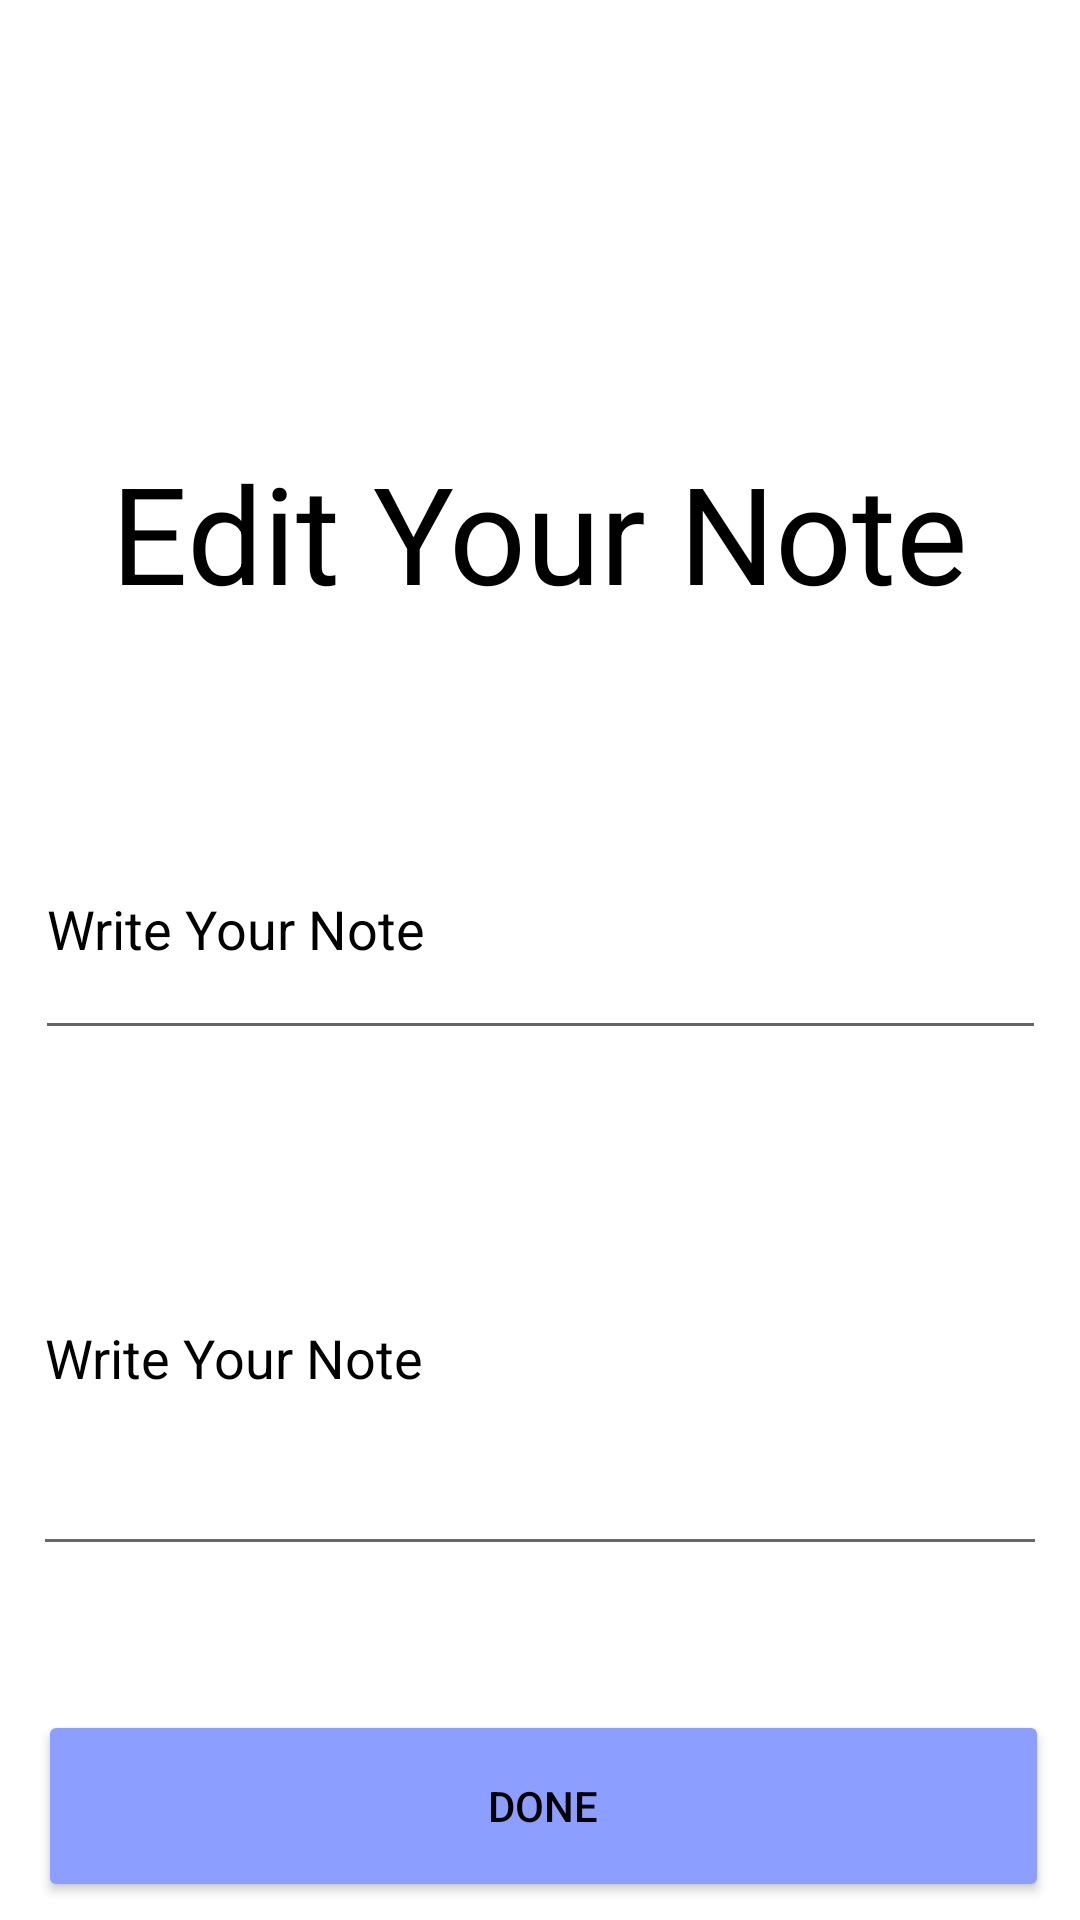

This screen was rendered from an Android layout file. Write that file and the resources it references.
<!-- AndroidManifest.xml: application theme Theme.CloudNoteAssignment -->
<!-- res/layout/activity_edit_note.xml -->
<?xml version="1.0" encoding="utf-8"?>
<androidx.constraintlayout.widget.ConstraintLayout xmlns:android="http://schemas.android.com/apk/res/android"
    xmlns:app="http://schemas.android.com/apk/res-auto"
    xmlns:tools="http://schemas.android.com/tools"
    android:layout_width="match_parent"
    android:layout_height="match_parent"
    tools:context=".EditNote">

    <TextView
        android:id="@+id/textView2"
        android:layout_width="300dp"
        android:layout_height="67dp"
        android:layout_marginTop="144dp"
        android:gravity="center"
        android:text="Edit Your Note"
        android:textColor="@color/black"
        android:textSize="45sp"
        app:layout_constraintEnd_toEndOf="parent"
        app:layout_constraintHorizontal_bias="0.495"
        app:layout_constraintStart_toStartOf="parent"
        app:layout_constraintTop_toTopOf="parent" />

    <EditText
        android:id="@+id/address_edit"
        android:layout_width="337dp"
        android:layout_height="84dp"
        android:layout_marginStart="29dp"
        android:layout_marginTop="55dp"
        android:layout_marginEnd="29dp"
        android:ems="10"
        android:hint="Write Your Note"
        android:inputType="textPersonName"
        android:textColorHint="@color/black"
        app:layout_constraintEnd_toEndOf="parent"
        app:layout_constraintStart_toStartOf="parent"
        app:layout_constraintTop_toBottomOf="@+id/textView2" />

    <EditText
        android:id="@+id/body_edit"
        android:layout_width="338dp"
        android:layout_height="142dp"
        android:layout_marginStart="29dp"
        android:layout_marginTop="30dp"
        android:layout_marginEnd="29dp"
        android:ems="10"
        android:hint="Write Your Note"
        android:inputType="textPersonName"
        android:textColorHint="@color/black"
        app:layout_constraintEnd_toEndOf="parent"
        app:layout_constraintStart_toStartOf="parent"
        app:layout_constraintTop_toBottomOf="@+id/address_edit" />

    <Button
        android:id="@+id/done_edit"
        android:layout_width="337dp"
        android:layout_height="64dp"
        android:layout_marginStart="38dp"
        android:layout_marginTop="48dp"
        android:layout_marginEnd="36dp"
        android:text="DONE"
        android:textColor="@color/black"
        android:backgroundTint="@color/color2"
        app:layout_constraintEnd_toEndOf="parent"
        app:layout_constraintStart_toStartOf="parent"
        app:layout_constraintTop_toBottomOf="@+id/body_edit" />


</androidx.constraintlayout.widget.ConstraintLayout>
<!-- resources referenced by this layout -->
<resources>
  <color name="black">#FF000000</color>
  <color name="color2">#8C9EFF</color>
  <style name="Theme.CloudNoteAssignment" parent="Theme.MaterialComponents.DayNight.DarkActionBar">
          
          <item name="colorPrimary">@color/color2</item>
          <item name="colorPrimaryVariant">@color/color2</item>
          <item name="colorOnPrimary">@color/white</item>
          
          <item name="colorSecondary">@color/teal_200</item>
          <item name="colorSecondaryVariant">@color/teal_700</item>
          <item name="colorOnSecondary">@color/black</item>
          
          <item name="android:statusBarColor">?attr/colorPrimaryVariant</item>
          
      </style>
  <color name="white">#FFFFFFFF</color>
  <color name="teal_200">#FF03DAC5</color>
  <color name="teal_700">#FF018786</color>
</resources>
